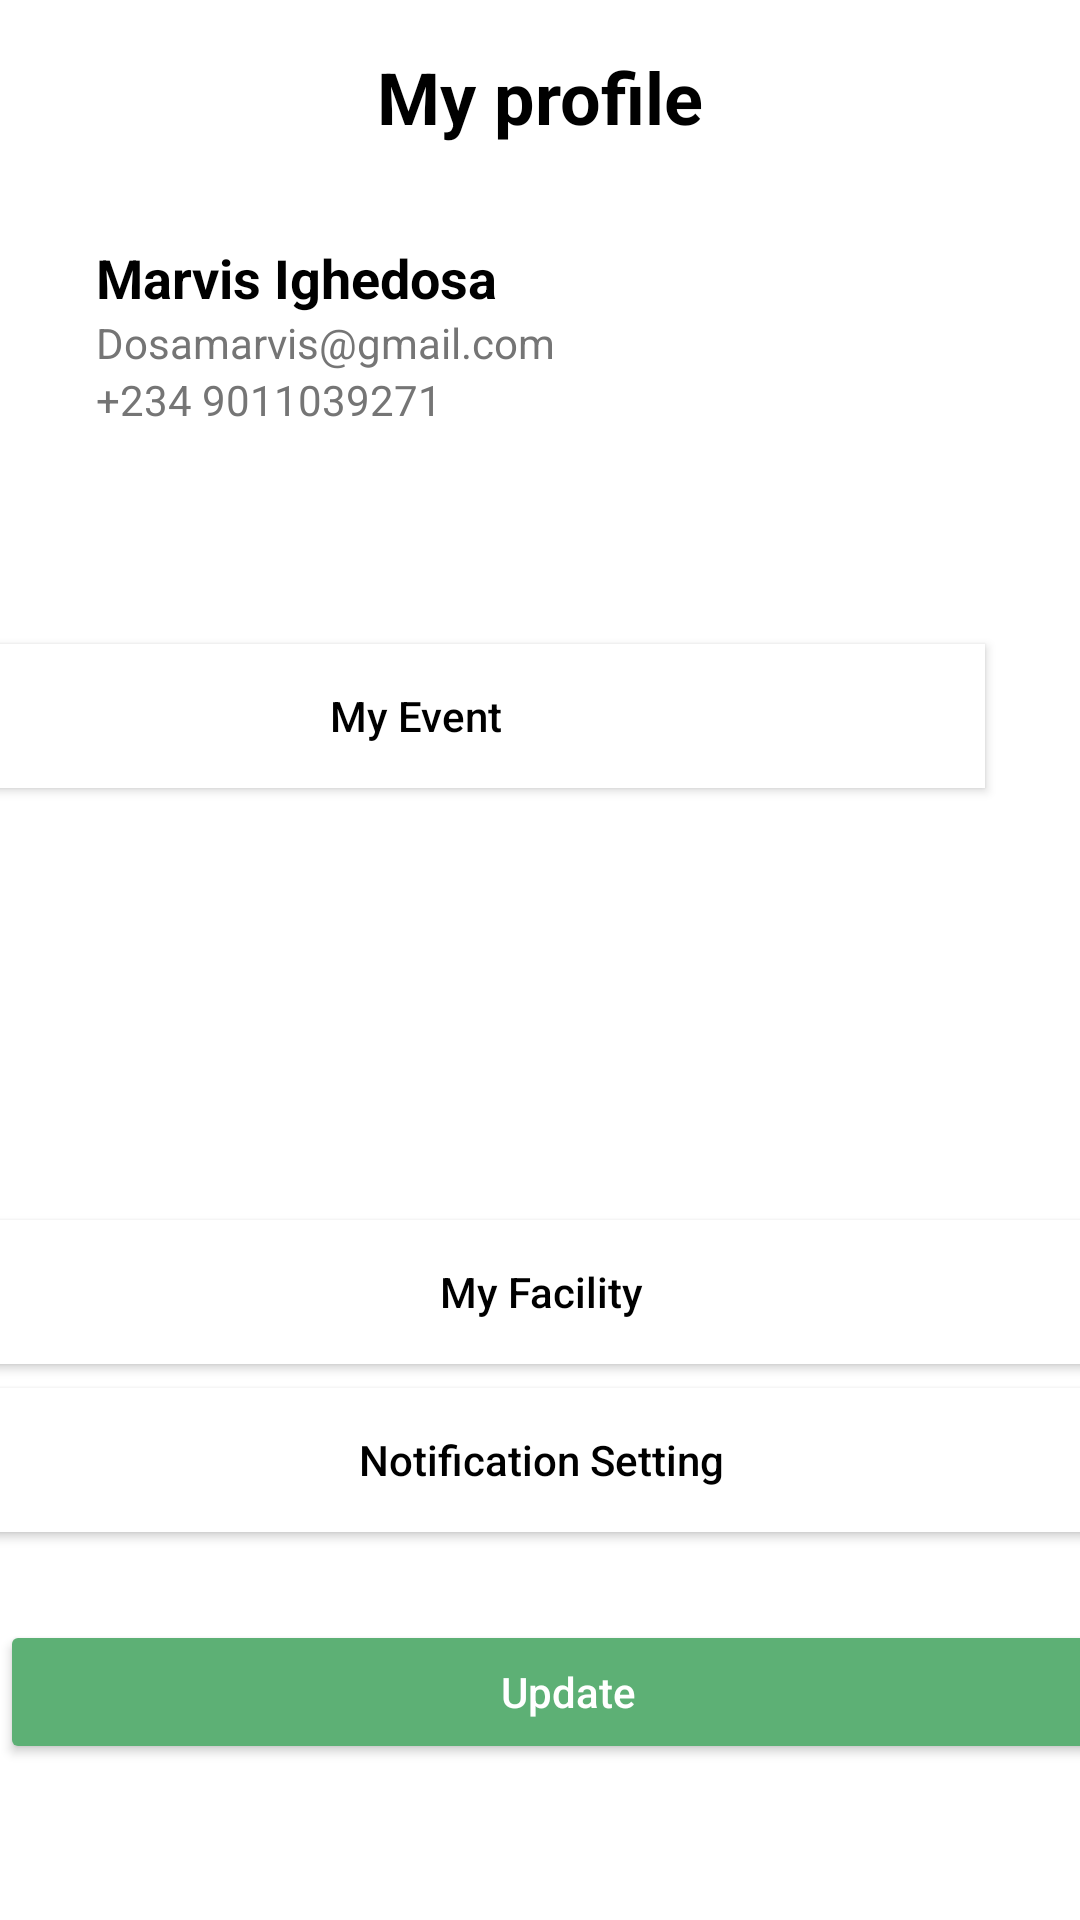

Android layout source for this screen:
<!-- AndroidManifest.xml: application theme Theme.Frolic -->
<!-- res/layout/home_screen.xml -->
<?xml version="1.0" encoding="utf-8"?>
<androidx.constraintlayout.widget.ConstraintLayout xmlns:android="http://schemas.android.com/apk/res/android"
    xmlns:app="http://schemas.android.com/apk/res-auto"
    xmlns:tools="http://schemas.android.com/tools"
    android:layout_width="match_parent"
    android:layout_height="match_parent">

    <TextView
        android:id="@+id/tvProfileTitle"
        android:layout_width="wrap_content"
        android:layout_height="wrap_content"
        android:layout_marginTop="16dp"
        android:text="My profile"
        android:textColor="#000000"
        android:textSize="24sp"
        android:textStyle="bold"
        app:layout_constraintEnd_toEndOf="parent"
        app:layout_constraintStart_toStartOf="parent"
        app:layout_constraintTop_toTopOf="parent" />

    <androidx.cardview.widget.CardView
        android:id="@+id/cardPersonalDetails"
        android:layout_width="0dp"
        android:layout_height="wrap_content"
        android:layout_margin="16dp"
        android:layout_marginTop="24dp"
        app:cardCornerRadius="16dp"
        app:cardElevation="8dp"
        app:layout_constraintEnd_toEndOf="parent"
        app:layout_constraintStart_toStartOf="parent"
        app:layout_constraintTop_toBottomOf="@id/tvProfileTitle">

    </androidx.cardview.widget.CardView>

    


    

    <Button
        android:id="@+id/btnMyEvent"
        android:layout_width="379dp"
        android:layout_height="wrap_content"
        android:layout_marginTop="56dp"
        android:layout_marginEnd="32dp"
        android:background="@drawable/button_background"
        android:text="My Event"
        android:textAllCaps="false"
        android:textColor="#000000"
        app:layout_constraintEnd_toEndOf="parent"
        app:layout_constraintHorizontal_bias="1.0"
        app:layout_constraintStart_toStartOf="parent"
        app:layout_constraintTop_toBottomOf="@+id/linearLayout" />

    <Button
        android:id="@+id/btnMyFacility"
        android:layout_width="379dp"
        android:layout_height="wrap_content"
        android:layout_marginStart="16dp"
        android:layout_marginTop="144dp"
        android:layout_marginEnd="16dp"
        android:background="@drawable/button_background"
        android:text="My Facility"
        android:textAllCaps="false"
        android:textColor="#000000"
        app:layout_constraintEnd_toEndOf="parent"
        app:layout_constraintStart_toStartOf="parent"
        app:layout_constraintTop_toBottomOf="@+id/btnMyEvent" />

    <Button
        android:id="@+id/btnNotificationSettings"
        android:layout_width="379dp"
        android:layout_height="wrap_content"
        android:layout_marginStart="16dp"
        android:layout_marginEnd="16dp"
        android:background="@drawable/button_background"
        android:text="Notification Setting"
        android:textAllCaps="false"
        android:textColor="#000000"
        app:layout_constraintBottom_toTopOf="@+id/btnUpdateProfile"
        app:layout_constraintEnd_toEndOf="parent"
        app:layout_constraintStart_toStartOf="parent"
        app:layout_constraintTop_toBottomOf="@+id/btnMyFacility"
        app:layout_constraintVertical_bias="0.214" />

    <Button
        android:id="@+id/btnUpdateProfile"
        android:layout_width="379dp"
        android:layout_height="wrap_content"
        android:layout_marginBottom="52dp"
        android:backgroundTint="#5DB075"
        android:text="Update"
        android:textAllCaps="false"
        android:textColor="#FFFFFF"
        app:layout_constraintBottom_toBottomOf="parent"
        tools:layout_editor_absoluteX="16dp" />

    <LinearLayout
        android:id="@+id/linearLayout"
        android:layout_width="match_parent"
        android:layout_height="wrap_content"
        android:orientation="horizontal"
        android:padding="16dp"
        app:layout_constraintEnd_toEndOf="parent"
        app:layout_constraintStart_toStartOf="parent"
        app:layout_constraintTop_toBottomOf="@+id/cardPersonalDetails">


        
        <LinearLayout
            android:layout_width="wrap_content"
            android:layout_height="wrap_content"
            android:layout_marginStart="16dp"
            android:orientation="vertical">

            <TextView
                android:id="@+id/tvUserName"
                android:layout_width="wrap_content"
                android:layout_height="wrap_content"
                android:text="Marvis Ighedosa"
                android:textColor="#000000"
                android:textSize="18sp"
                android:textStyle="bold" />

            <TextView
                android:id="@+id/tvUserEmail"
                android:layout_width="wrap_content"
                android:layout_height="wrap_content"
                android:text="Dosamarvis@gmail.com"
                android:textColor="#757575"
                android:textSize="14sp" />

            <TextView
                android:id="@+id/tvUserPhone"
                android:layout_width="wrap_content"
                android:layout_height="wrap_content"
                android:text="+234 9011039271"
                android:textColor="#757575"
                android:textSize="14sp" />
        </LinearLayout>
    </LinearLayout>


</androidx.constraintlayout.widget.ConstraintLayout>
<!-- resources referenced by this layout -->
<resources>
  <!-- drawable button_background (drawable) -->
  <?xml version="1.0" encoding="utf-8"?>
  <shape xmlns:android="http://schemas.android.com/apk/res/android"
      android:shape="rectangle">
  
      
      <solid android:color="#FFFF" />
  
  
      
      <padding
          android:left="10dp"
          android:top="10dp"
          android:right="10dp"
          android:bottom="10dp" />
  
  
  </shape>
  <style name="Theme.Frolic" parent="Theme.MaterialComponents.DayNight.DarkActionBar">
          
          <item name="colorPrimary">#5DB075</item>
          <item name="colorPrimaryDark">#4C8F5F</item>
          <item name="colorAccent">#5DB075</item>
      </style>
</resources>
